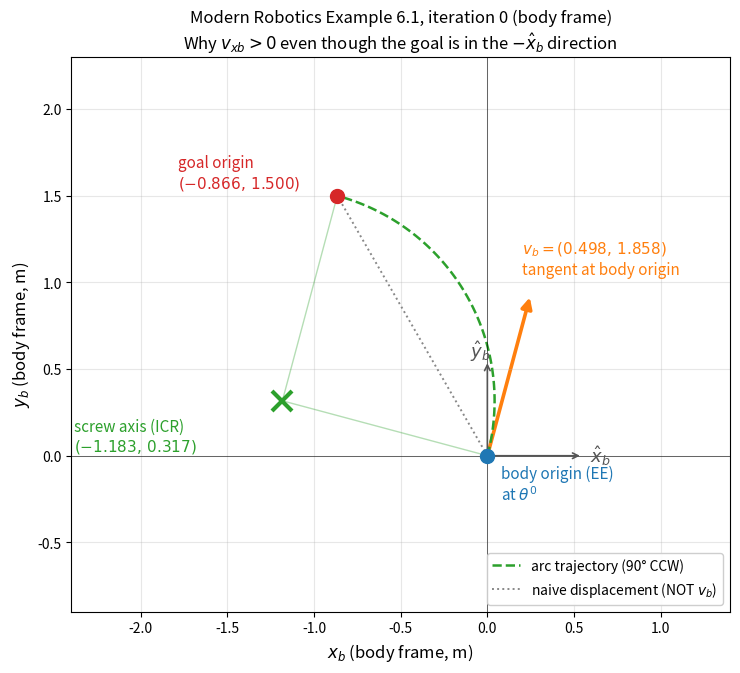

The script that saved this image:
"""
Modern Robotics Example 6.1, iteration 0 — body-frame visualization
showing why v_xb > 0 even though the goal origin is in the -x_b direction.

Plots, in the body frame of the EE at theta^0 = (0 deg, 30 deg):
  - body origin (EE) at (0, 0)
  - goal origin at (-0.866, 1.500)
  - screw axis / ICR at (-1.183, 0.317)
  - arc trajectory: 90 deg CCW sweep around ICR from body origin to goal
  - v_b initial-tangent arrow at body origin
  - "naive" straight-line displacement vector to the goal, dashed (NOT v_b)

Numerical body twist from the textbook table (row i=0):
  V_b = (omega_zb, v_xb, v_yb) = (1.571, 0.498, 1.858)
"""

import numpy as np
import matplotlib.pyplot as plt
from matplotlib.patches import FancyArrowPatch

omega_zb = 1.571
v_xb = 0.498
v_yb = 1.858

body_origin = np.array([0.0, 0.0])
goal_origin = np.array([-0.866, 1.500])
icr = np.array([-v_yb / omega_zb, v_xb / omega_zb])

r_vec = body_origin - icr
radius = np.linalg.norm(r_vec)
theta_start = np.arctan2(r_vec[1], r_vec[0])
theta_end = np.arctan2(goal_origin[1] - icr[1], goal_origin[0] - icr[0])
if theta_end < theta_start:
    theta_end += 2 * np.pi
arc_t = np.linspace(theta_start, theta_end, 80)
arc_x = icr[0] + radius * np.cos(arc_t)
arc_y = icr[1] + radius * np.sin(arc_t)

tangent_dir = np.array([-r_vec[1], r_vec[0]])
v_b_vec = omega_zb * tangent_dir

fig, ax = plt.subplots(figsize=(7.5, 7.5))

axis_len = 0.55
ax.annotate("", xy=(axis_len, 0), xytext=(0, 0),
            arrowprops=dict(arrowstyle="->", color="#555", lw=1.2))
ax.annotate("", xy=(0, axis_len), xytext=(0, 0),
            arrowprops=dict(arrowstyle="->", color="#555", lw=1.2))
ax.text(axis_len + 0.04, -0.04, r"$\hat{x}_b$", color="#555", fontsize=13)
ax.text(-0.10, axis_len + 0.02, r"$\hat{y}_b$", color="#555", fontsize=13)

ax.plot([icr[0], body_origin[0]], [icr[1], body_origin[1]],
        color="#2ca02c", alpha=0.35, lw=1.0)
ax.plot([icr[0], goal_origin[0]], [icr[1], goal_origin[1]],
        color="#2ca02c", alpha=0.35, lw=1.0)

ax.plot(arc_x, arc_y, "--", color="#2ca02c", lw=1.8,
        label="arc trajectory (90° CCW)")

ax.plot([body_origin[0], goal_origin[0]], [body_origin[1], goal_origin[1]],
        ":", color="#888", lw=1.4,
        label="naive displacement (NOT $v_b$)")

scale = 0.5
arrow = FancyArrowPatch(
    body_origin,
    body_origin + scale * v_b_vec,
    arrowstyle="-|>", color="#ff7f0e", lw=2.6, mutation_scale=16,
)
ax.add_patch(arrow)
ax.text(scale * v_b_vec[0] - 0.05, scale * v_b_vec[1] + 0.12,
        r"$v_b = (0.498,\,1.858)$" + "\ntangent at body origin",
        fontsize=11, color="#ff7f0e")

ax.plot(*body_origin, "o", color="#1f77b4", markersize=10, zorder=5)
ax.annotate("body origin (EE)\nat $\\theta^0$",
            body_origin, textcoords="offset points", xytext=(10, -32),
            fontsize=11, color="#1f77b4")

ax.plot(*goal_origin, "o", color="#d62728", markersize=10, zorder=5)
ax.annotate("goal origin\n$(-0.866,\\, 1.500)$",
            goal_origin, textcoords="offset points", xytext=(-115, 6),
            fontsize=11, color="#d62728")

ax.plot(*icr, "x", color="#2ca02c", markersize=14, markeredgewidth=3,
        zorder=5)
ax.annotate("screw axis (ICR)\n$(-1.183,\\, 0.317)$",
            icr, textcoords="offset points", xytext=(-150, -36),
            fontsize=11, color="#2ca02c")

ax.axhline(0, color="black", lw=0.4)
ax.axvline(0, color="black", lw=0.4)
ax.set_xlabel(r"$x_b$ (body frame, m)", fontsize=12)
ax.set_ylabel(r"$y_b$ (body frame, m)", fontsize=12)
ax.set_title(
    "Modern Robotics Example 6.1, iteration 0 (body frame)\n"
    r"Why $v_{xb} > 0$ even though the goal is in the $-\hat{x}_b$ direction",
    fontsize=12,
)
ax.set_xlim(-2.4, 1.4)
ax.set_ylim(-0.9, 2.3)
ax.set_aspect("equal")
ax.grid(True, alpha=0.3)
ax.legend(loc="lower right", fontsize=10, framealpha=0.95)

plt.tight_layout()
plt.savefig("example-6-1-screw-axis.png", dpi=120, bbox_inches="tight")
